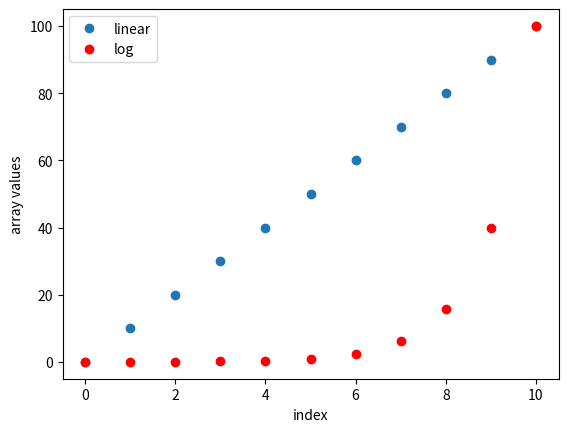
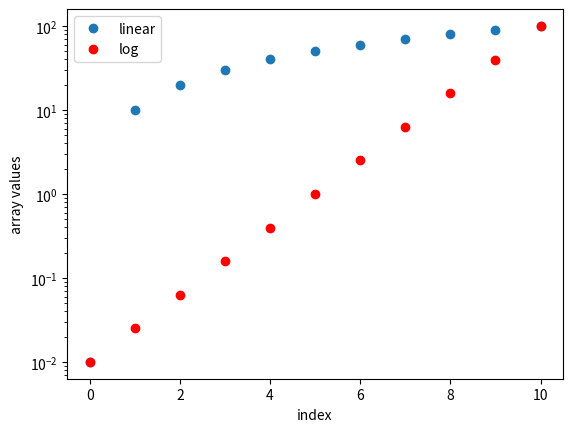

The matplotlib source for these figures, in order:
names = ['Dave', 'Leevi', 'Uncle Ismo', 'Woofy']

i = 0
while names[i] != 'Uncle Ismo':
    print(names[i])
    i = i + 1

number = 142344
guess = 72234

for i in range(20):
    guess = 0.5 * (guess + number / guess)
    print(guess)
    
print(f"The square root of {number} is {guess} after {i+1} iterations.")

number = 142344
guess = 72234
guess_diff = 1.0

counter = 0
while guess_diff > 0.0000001:
    guess_orig = guess
    guess = 0.5 * (guess + number / guess)
    print(guess)
    guess_diff = abs(guess_orig - guess)
    counter = counter + 1
    
print(f"The square root of {number} is {guess} after {counter} iterations.")

# Import NumPy and Matplotlib
import numpy as np
import matplotlib.pyplot as plt

x = np.linspace(0.01, 100.0, 11)
x

x2 = np.logspace(-2, 2, 11)
x2

np.log10(0.01)

fig, ax = plt.subplots(1, 1)

ax.plot(x, 'o', label="linear")
ax.plot(x2, 'ro', label="log")

# Add axis labels and legend
ax.set_xlabel("index")
ax.set_ylabel("array values")
ax.legend()

fig, ax = plt.subplots(1, 1)

ax.plot(x, 'o', label="linear")
ax.plot(x2, 'ro', label="log")
ax.set_yscale("log")

# Add axis labels and legend
ax.set_xlabel("index")
ax.set_ylabel("array values")
ax.legend()